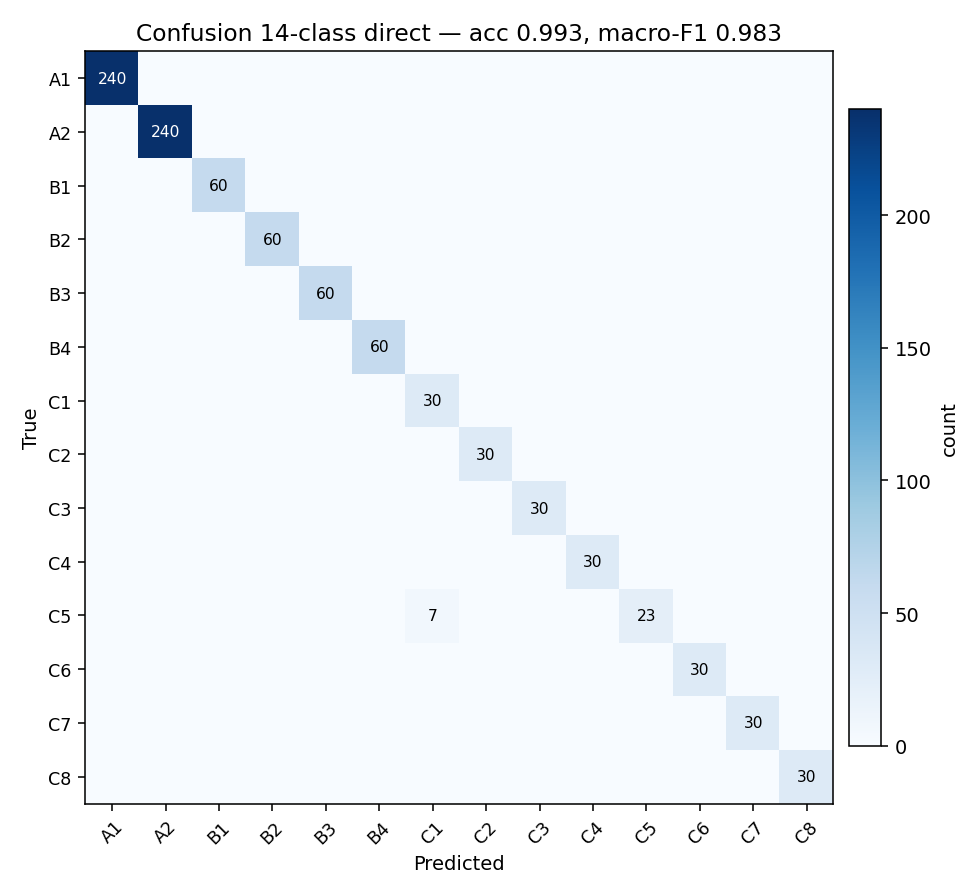

Values plotted in this chart, from the file beside it:
true\pred, A1, A2, B1, B2, B3, B4, C1, C2, C3, C4, C5, C6, C7, C8
A1, 240, 0, 0, 0, 0, 0, 0, 0, 0, 0, 0, 0, 0, 0
A2, 0, 240, 0, 0, 0, 0, 0, 0, 0, 0, 0, 0, 0, 0
B1, 0, 0, 60, 0, 0, 0, 0, 0, 0, 0, 0, 0, 0, 0
B2, 0, 0, 0, 60, 0, 0, 0, 0, 0, 0, 0, 0, 0, 0
B3, 0, 0, 0, 0, 60, 0, 0, 0, 0, 0, 0, 0, 0, 0
B4, 0, 0, 0, 0, 0, 60, 0, 0, 0, 0, 0, 0, 0, 0
C1, 0, 0, 0, 0, 0, 0, 30, 0, 0, 0, 0, 0, 0, 0
C2, 0, 0, 0, 0, 0, 0, 0, 30, 0, 0, 0, 0, 0, 0
C3, 0, 0, 0, 0, 0, 0, 0, 0, 30, 0, 0, 0, 0, 0
C4, 0, 0, 0, 0, 0, 0, 0, 0, 0, 30, 0, 0, 0, 0
C5, 0, 0, 0, 0, 0, 0, 7, 0, 0, 0, 23, 0, 0, 0
C6, 0, 0, 0, 0, 0, 0, 0, 0, 0, 0, 0, 30, 0, 0
C7, 0, 0, 0, 0, 0, 0, 0, 0, 0, 0, 0, 0, 30, 0
C8, 0, 0, 0, 0, 0, 0, 0, 0, 0, 0, 0, 0, 0, 30
